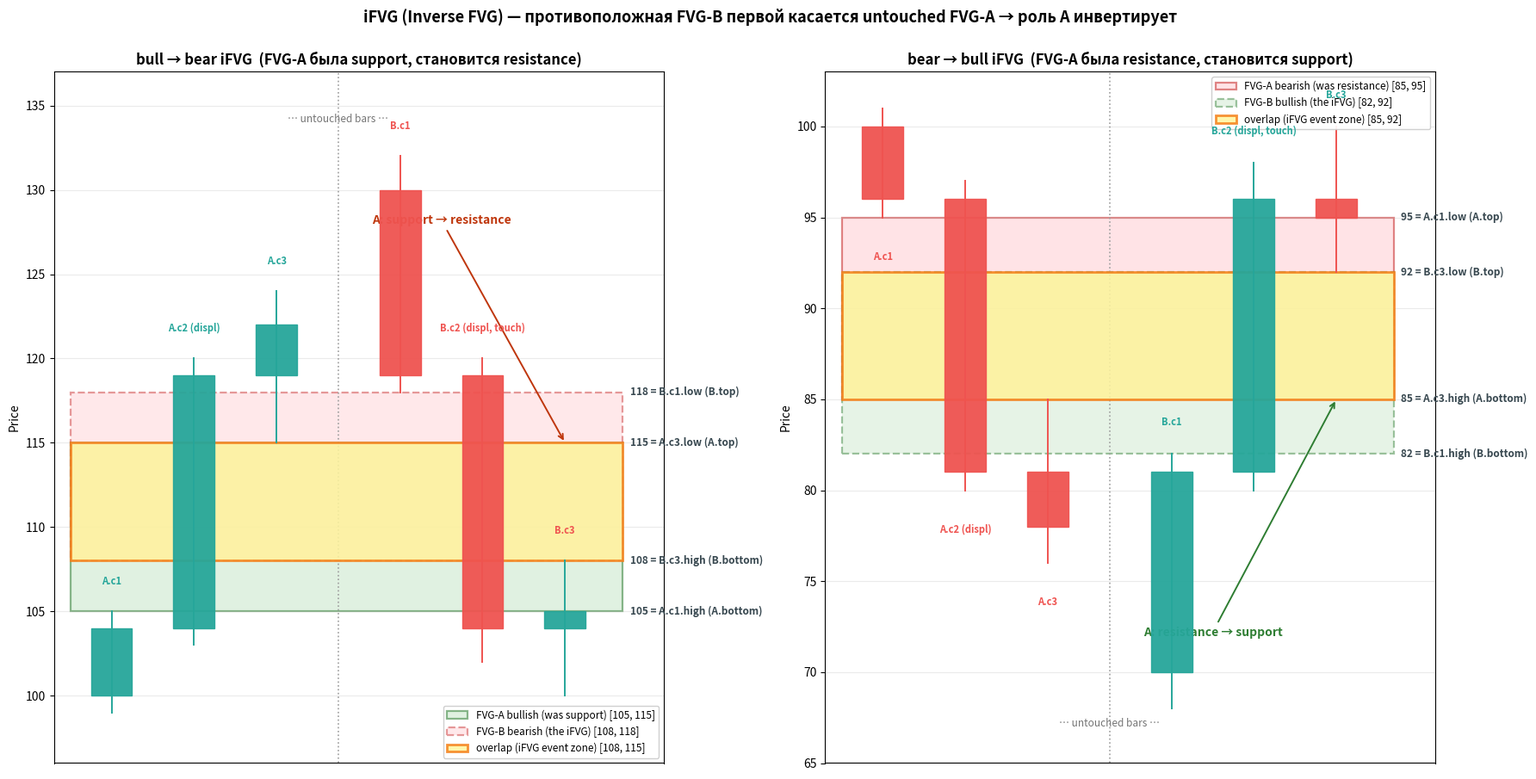

Write the Python code that produced this figure. (Note: this script raises an exception after producing the figure.)
"""Иллюстрация iFVG (Inverse FVG).

iFVG = FVG-B противоположного направления, первая после untouched FVG-A,
свечи которой ПЕРВЫМИ касаются зоны A. После события зона A инвертирует роль
(support → resistance или наоборот).

LEFT — bull→bear iFVG (зона A была support, становится resistance).
RIGHT — bear→bull iFVG (зона A была resistance, становится support).
"""
from __future__ import annotations

import pathlib

import matplotlib.patches as mpatches
import matplotlib.pyplot as plt


def draw_candle(ax, x, o, h, l, c, width=0.5, alpha=0.95):
    color = "#26a69a" if c >= o else "#ef5350"
    ax.plot([x, x], [l, h], color=color, linewidth=1.4, zorder=3)
    body_low, body_high = min(o, c), max(o, c)
    if body_high - body_low < 0.005 * max(1, h - l):
        body_high = body_low + 0.005 * max(1, h - l)
    ax.add_patch(mpatches.Rectangle((x - width / 2, body_low), width, body_high - body_low,
                                    facecolor=color, edgecolor=color, alpha=alpha, zorder=4))


def annotate_label(ax, x, y, text, color="#37474f", offset=(6, 0), ha="left", fontsize=8.5):
    ax.annotate(text, (x, y), xytext=offset, textcoords="offset points",
                fontsize=fontsize, color=color, fontweight="bold", ha=ha, va="center", zorder=6)


fig, (ax_l, ax_r) = plt.subplots(1, 2, figsize=(18, 9))

# =========================================================
# LEFT: bull→bear iFVG (FVG-A bullish, B bearish)
# =========================================================
# FVG-A (bullish): c1.high < c3.low
A_l = [
    (100, 105, 99, 104),    # c1_A bull
    (104, 120, 103, 119),   # c2_A bull displacement up
    (119, 124, 115, 122),   # c3_A bull (low=115)
]
# FVG-B (bearish): c1.low > c3.high. c2_B пробивает зону A первой.
B_l = [
    (130, 132, 118, 119),   # c1_B bear (low=118)
    (119, 120, 102, 104),   # c2_B bear displacement down (touches FVG-A first)
    (104, 108, 100, 105),   # c3_B bear (high=108)
]

xs = [1, 2, 3, 4.5, 5.5, 6.5]
for x, c in zip(xs[:3], A_l): draw_candle(ax_l, x, *c)
for x, c in zip(xs[3:], B_l): draw_candle(ax_l, x, *c)

ax_l.axvline(3.75, color="#9e9e9e", linestyle=":", linewidth=1.2, zorder=2)
ax_l.text(3.75, 134, "… untouched bars …", fontsize=8.5, color="#757575", ha="center", style="italic")

zone_left, zone_right = 0.5, 7.2
fvg_a = (105, 115)        # bull FVG-A: [c1.high, c3.low]
fvg_b = (108, 118)        # bear FVG-B: [c3.high, c1.low]
overlap = (max(fvg_a[0], fvg_b[0]), min(fvg_a[1], fvg_b[1]))  # [108, 115]

# FVG-A
ax_l.add_patch(mpatches.Rectangle((zone_left, fvg_a[0]), zone_right - zone_left, fvg_a[1] - fvg_a[0],
                                  facecolor="#c8e6c9", edgecolor="#2e7d32", linewidth=1.6,
                                  alpha=0.55, zorder=1,
                                  label=f"FVG-A bullish (was support) [{fvg_a[0]}, {fvg_a[1]}]"))
# FVG-B
ax_l.add_patch(mpatches.Rectangle((zone_left, fvg_b[0]), zone_right - zone_left, fvg_b[1] - fvg_b[0],
                                  facecolor="#ffcdd2", edgecolor="#c62828", linewidth=1.6,
                                  linestyle="--", alpha=0.45, zorder=1,
                                  label=f"FVG-B bearish (the iFVG) [{fvg_b[0]}, {fvg_b[1]}]"))
# Overlap
ax_l.add_patch(mpatches.Rectangle((zone_left, overlap[0]), zone_right - zone_left, overlap[1] - overlap[0],
                                  facecolor="#fff59d", edgecolor="#f57f17", linewidth=2.0,
                                  alpha=0.85, zorder=2,
                                  label=f"overlap (iFVG event zone) [{overlap[0]}, {overlap[1]}]"))

annotate_label(ax_l, zone_right, fvg_a[0], f"{fvg_a[0]} = A.c1.high (A.bottom)")
annotate_label(ax_l, zone_right, overlap[0], f"{overlap[0]} = B.c3.high (B.bottom)")
annotate_label(ax_l, zone_right, overlap[1], f"{overlap[1]} = A.c3.low (A.top)")
annotate_label(ax_l, zone_right, fvg_b[1], f"{fvg_b[1]} = B.c1.low (B.top)")

# Подписи свечей
for x, c, lbl, col in zip(xs[:3], A_l, ["A.c1", "A.c2 (displ)", "A.c3"], ["#26a69a"] * 3):
    annotate_label(ax_l, x, c[1] + 1.2, lbl, color=col, offset=(0, 8), ha="center", fontsize=8)
for x, c, lbl, col in zip(xs[3:], B_l, ["B.c1", "B.c2 (displ, touch)", "B.c3"], ["#ef5350"] * 3):
    annotate_label(ax_l, x, c[1] + 1.2, lbl, color=col, offset=(0, 8), ha="center", fontsize=8)

# Стрелка-аннотация инверсии
ax_l.annotate("A: support → resistance", xy=(6.5, fvg_a[1]), xytext=(5.0, 128),
              fontsize=10, fontweight="bold", color="#bf360c",
              arrowprops=dict(arrowstyle="->", color="#bf360c", lw=1.4),
              ha="center")

ax_l.set_xlim(0.3, 7.7)
ax_l.set_ylim(96, 137)
ax_l.set_title("bull → bear iFVG  (FVG-A была support, становится resistance)",
               fontsize=12, fontweight="bold")
ax_l.set_ylabel("Price")
ax_l.set_xticks([])
ax_l.grid(True, alpha=0.25, axis="y")
ax_l.legend(loc="lower right", fontsize=8.5, framealpha=0.92)

# =========================================================
# RIGHT: bear→bull iFVG (FVG-A bearish, B bullish)
# =========================================================
# FVG-A (bearish): c1.low > c3.high
A_r = [
    (100, 101, 95, 96),     # c1_A bear (low=95)
    (96, 97, 80, 81),       # c2_A bear displacement down
    (81, 85, 76, 78),       # c3_A bear (high=85)
]
# FVG-B (bullish): c1.high < c3.low. c2_B пробивает зону A первой.
B_r = [
    (70, 82, 68, 81),       # c1_B bull (high=82)
    (81, 98, 80, 96),       # c2_B bull displacement up (touches FVG-A first)
    (96, 100, 92, 95),      # c3_B bull (low=92)
]

for x, c in zip(xs[:3], A_r): draw_candle(ax_r, x, *c)
for x, c in zip(xs[3:], B_r): draw_candle(ax_r, x, *c)

ax_r.axvline(3.75, color="#9e9e9e", linestyle=":", linewidth=1.2, zorder=2)
ax_r.text(3.75, 67, "… untouched bars …", fontsize=8.5, color="#757575", ha="center", style="italic")

fvg_a_r = (85, 95)         # bear FVG-A: [c3.high, c1.low]
fvg_b_r = (82, 92)         # bull FVG-B: [c1.high, c3.low]
overlap_r = (max(fvg_a_r[0], fvg_b_r[0]), min(fvg_a_r[1], fvg_b_r[1]))  # [85, 92]

ax_r.add_patch(mpatches.Rectangle((zone_left, fvg_a_r[0]), zone_right - zone_left, fvg_a_r[1] - fvg_a_r[0],
                                  facecolor="#ffcdd2", edgecolor="#c62828", linewidth=1.6,
                                  alpha=0.55, zorder=1,
                                  label=f"FVG-A bearish (was resistance) [{fvg_a_r[0]}, {fvg_a_r[1]}]"))
ax_r.add_patch(mpatches.Rectangle((zone_left, fvg_b_r[0]), zone_right - zone_left, fvg_b_r[1] - fvg_b_r[0],
                                  facecolor="#c8e6c9", edgecolor="#2e7d32", linewidth=1.6,
                                  linestyle="--", alpha=0.45, zorder=1,
                                  label=f"FVG-B bullish (the iFVG) [{fvg_b_r[0]}, {fvg_b_r[1]}]"))
ax_r.add_patch(mpatches.Rectangle((zone_left, overlap_r[0]), zone_right - zone_left, overlap_r[1] - overlap_r[0],
                                  facecolor="#fff59d", edgecolor="#f57f17", linewidth=2.0,
                                  alpha=0.85, zorder=2,
                                  label=f"overlap (iFVG event zone) [{overlap_r[0]}, {overlap_r[1]}]"))

annotate_label(ax_r, zone_right, fvg_b_r[0], f"{fvg_b_r[0]} = B.c1.high (B.bottom)")
annotate_label(ax_r, zone_right, overlap_r[0], f"{overlap_r[0]} = A.c3.high (A.bottom)")
annotate_label(ax_r, zone_right, overlap_r[1], f"{overlap_r[1]} = B.c3.low (B.top)")
annotate_label(ax_r, zone_right, fvg_a_r[1], f"{fvg_a_r[1]} = A.c1.low (A.top)")

for x, c, lbl, col in zip(xs[:3], A_r, ["A.c1", "A.c2 (displ)", "A.c3"], ["#ef5350"] * 3):
    annotate_label(ax_r, x, c[2] - 1.5, lbl, color=col, offset=(0, -10), ha="center", fontsize=8)
for x, c, lbl, col in zip(xs[3:], B_r, ["B.c1", "B.c2 (displ, touch)", "B.c3"], ["#26a69a"] * 3):
    annotate_label(ax_r, x, c[1] + 1.2, lbl, color=col, offset=(0, 8), ha="center", fontsize=8)

ax_r.annotate("A: resistance → support", xy=(6.5, fvg_a_r[0]), xytext=(5.0, 72),
              fontsize=10, fontweight="bold", color="#2e7d32",
              arrowprops=dict(arrowstyle="->", color="#2e7d32", lw=1.4),
              ha="center")

ax_r.set_xlim(0.3, 7.7)
ax_r.set_ylim(65, 103)
ax_r.set_title("bear → bull iFVG  (FVG-A была resistance, становится support)",
               fontsize=12, fontweight="bold")
ax_r.set_ylabel("Price")
ax_r.set_xticks([])
ax_r.grid(True, alpha=0.25, axis="y")
ax_r.legend(loc="upper right", fontsize=8.5, framealpha=0.92)

fig.suptitle("iFVG (Inverse FVG) — противоположная FVG-B первой касается untouched FVG-A → роль A инвертирует",
             fontsize=13, fontweight="bold", y=1.00)
plt.tight_layout()

OUT = pathlib.Path.home() / "Desktop/i-rdrb-charts/ifvg_zone_example.png"
plt.savefig(OUT, dpi=130, bbox_inches="tight")
plt.close()
print(f"Saved {OUT}")
